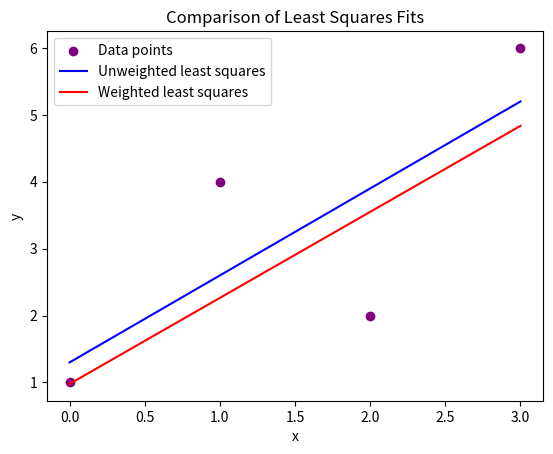

The script that saved this image:
import numpy as np
import matplotlib.pyplot as plt

x = np.array([0, 1, 2, 3])
y = np.array([1, 4, 2, 6])

# Constructing the G matrix
G = np.vstack((np.ones_like(x), x)).T

# Constructing the b vector
b = y

GT = G.T
GTG = np.dot(GT, G)
GTb = np.dot(GT, b)


a = np.linalg.solve(GTG, GTb)
print(a)  



weights = np.array([1, 4, 9, 6])

# Constructing the D matrix
D = np.diag(np.sqrt(weights))

# Calculating the weighted normal equation components
DM = np.dot(D, G)
Dy = np.dot(D, y)

DMtDM = np.dot(DM.T, DM)
DMtDy = np.dot(DM.T, Dy)


a_weighted = np.linalg.solve(DMtDM, DMtDy)
print(a_weighted) 


x_plot = np.linspace(0, 3, 100)

# Compute the y values of the fit lines
y_fit_unweighted = a[0] + a[1] * x_plot
y_fit_weighted = a_weighted[0] + a_weighted[1] * x_plot

plt.scatter(x, y, color='purple', label='Data points')
plt.plot(x_plot, y_fit_unweighted, label='Unweighted least squares', color='blue')
plt.plot(x_plot, y_fit_weighted, label='Weighted least squares', color='red')

plt.xlabel('x')
plt.ylabel('y')
plt.title('Comparison of Least Squares Fits')
plt.legend()

plt.show()